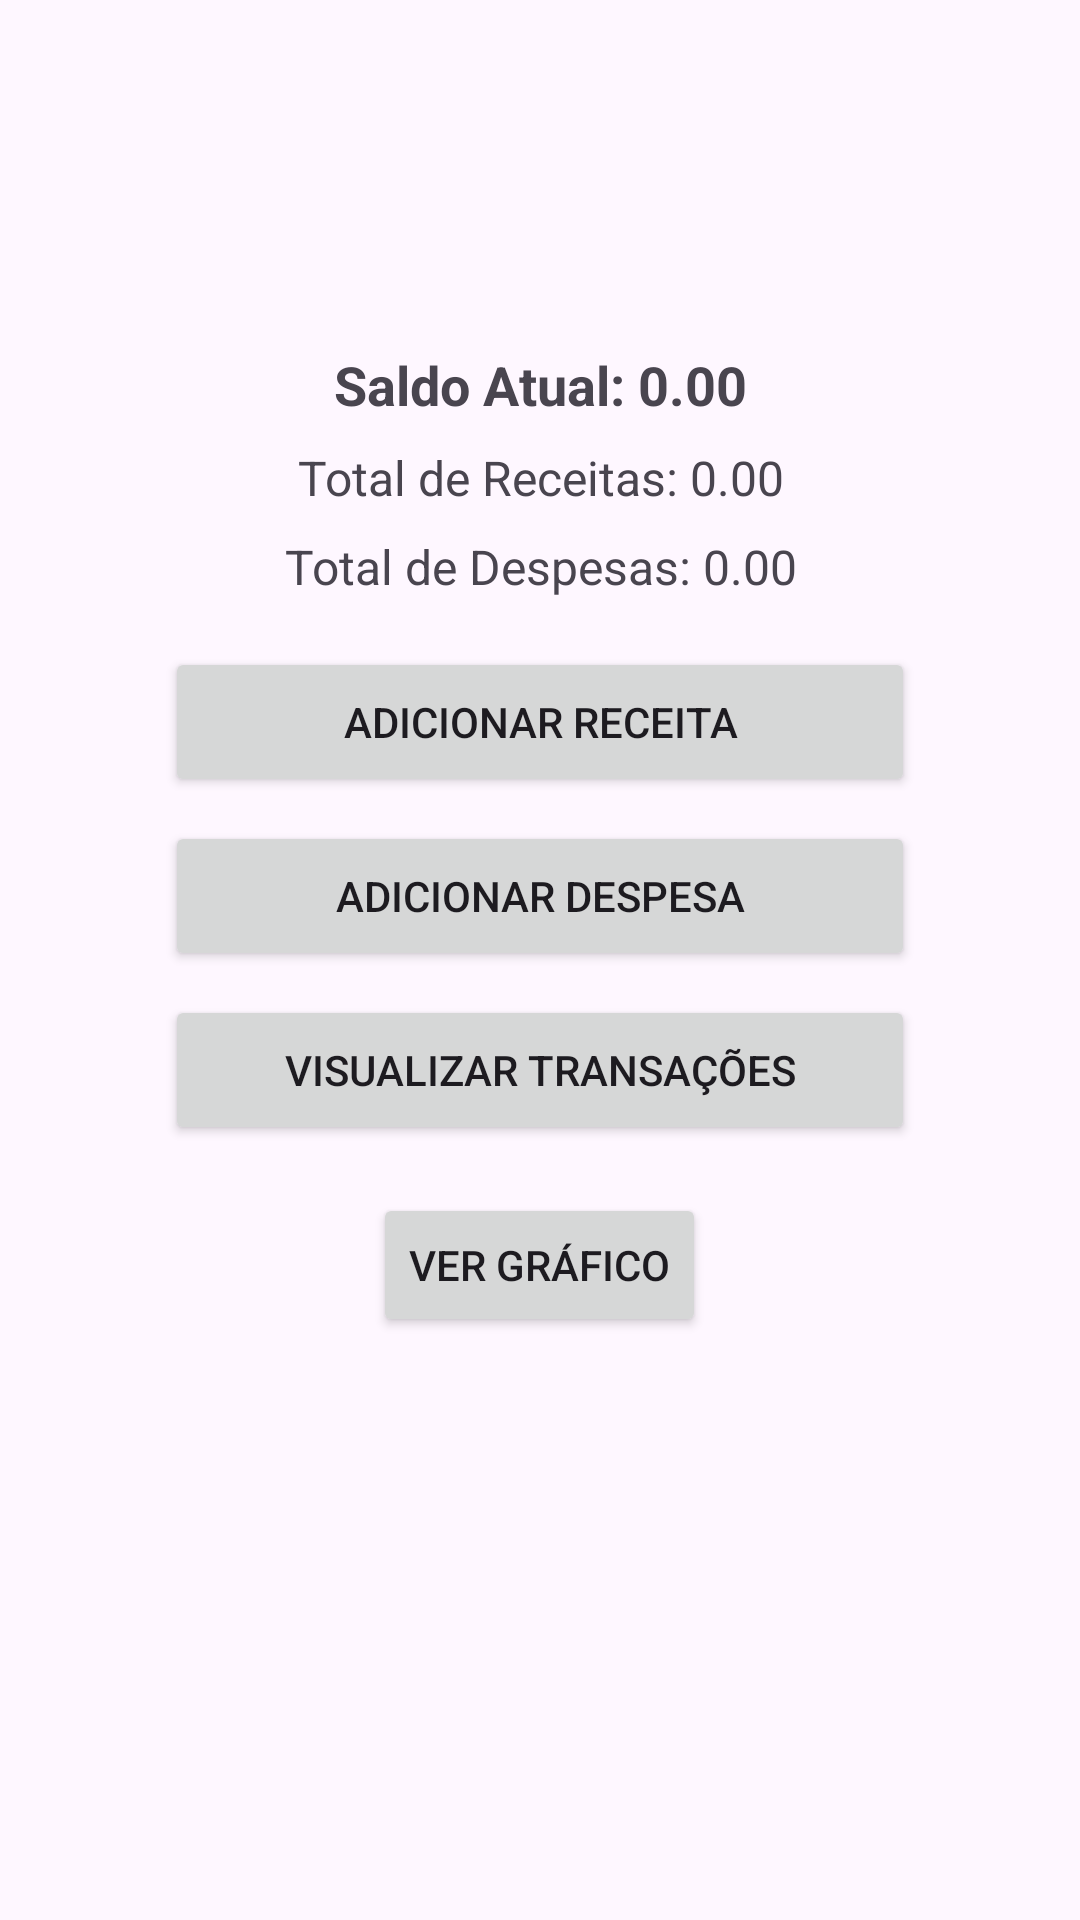

Android layout source for this screen:
<!-- AndroidManifest.xml: application theme Theme.FinançasPessoais -->
<!-- res/layout/activity_main.xml -->
<?xml version="1.0" encoding="utf-8"?>
<androidx.constraintlayout.widget.ConstraintLayout
    xmlns:android="http://schemas.android.com/apk/res/android"
    xmlns:app="http://schemas.android.com/apk/res-auto"
    xmlns:tools="http://schemas.android.com/tools"
    android:id="@+id/main"
    android:layout_width="match_parent"
    android:layout_height="match_parent"
    tools:context=".MainActivity">

    <LinearLayout
        android:layout_width="match_parent"
        android:layout_height="match_parent"
        android:orientation="vertical"
        android:padding="16dp"
        app:layout_constraintTop_toTopOf="parent"
        app:layout_constraintBottom_toBottomOf="parent"
        app:layout_constraintStart_toStartOf="parent"
        app:layout_constraintEnd_toEndOf="parent">

        
        <TextView
            android:id="@+id/tv_saldo_atual"
            android:layout_width="match_parent"
            android:layout_height="wrap_content"
            android:layout_marginTop="100dp"
            android:text="Saldo Atual: 0.00"
            android:textSize="18sp"
            android:textStyle="bold"
            android:gravity="center" />

        <TextView
            android:id="@+id/tv_total_receitas"
            android:layout_width="match_parent"
            android:layout_height="wrap_content"
            android:text="Total de Receitas: 0.00"
            android:textSize="16sp"
            android:gravity="center"
            android:layout_marginTop="8dp" />

        <TextView
            android:id="@+id/tv_total_despesas"
            android:layout_width="match_parent"
            android:layout_height="wrap_content"
            android:text="Total de Despesas: 0.00"
            android:textSize="16sp"
            android:gravity="center"
            android:layout_marginTop="8dp" />

        
        <Button
            android:id="@+id/btn_adicionar_receita"
            android:layout_width="250dp"
            android:layout_height="50dp"
            android:text="Adicionar Receita"
            android:layout_gravity="center"
            android:layout_marginTop="16dp" />

        <Button
            android:id="@+id/btn_adicionar_despesa"
            android:layout_width="250dp"
            android:layout_height="50dp"
            android:text="Adicionar Despesa"
            android:layout_gravity="center"
            android:layout_marginTop="8dp" />

        <Button
            android:id="@+id/btn_visualizar_transacoes"
            android:layout_width="250dp"
            android:layout_height="50dp"
            android:text="Visualizar Transações"
            android:layout_gravity="center"
            android:layout_marginTop="8dp" />

        <Button
            android:id="@+id/btn_grafico"
            android:layout_width="wrap_content"
            android:layout_height="wrap_content"
            android:text="Ver Gráfico"
            android:layout_marginTop="16dp"
            android:layout_gravity="center_horizontal" />
    </LinearLayout>

</androidx.constraintlayout.widget.ConstraintLayout>
<!-- resources referenced by this layout -->
<resources>
  <style name="Theme.FinançasPessoais" parent="Base.Theme.FinançasPessoais" />
  <style name="Base.Theme.FinançasPessoais" parent="Theme.Material3.DayNight.NoActionBar">
          
          
      </style>
</resources>
